Run: headless pygame with SDL's dummy video driver; simulated clock (each Clock.tick advances the game by its frame time, no real sleeping); random seed 0; keys injected as events and as key.get_pressed() state; no mouse input.
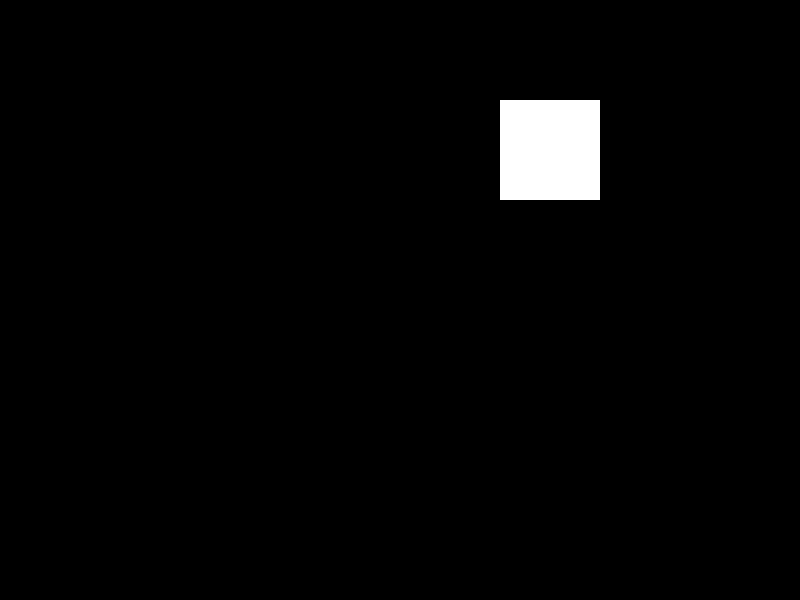
Frame 1 of 4 · flips 1–60 · no input
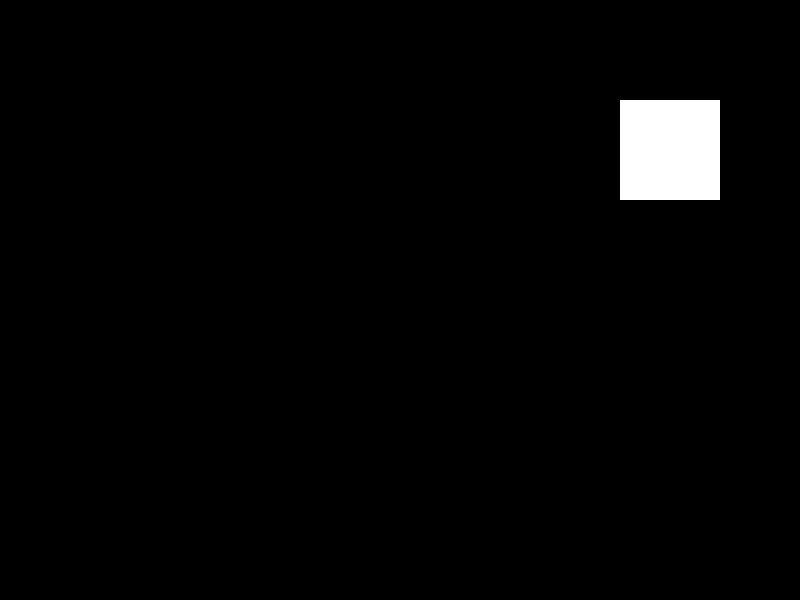
Frame 2 of 4 · flips 61–180 · tapped SPACE, RETURN · held RIGHT (→), D
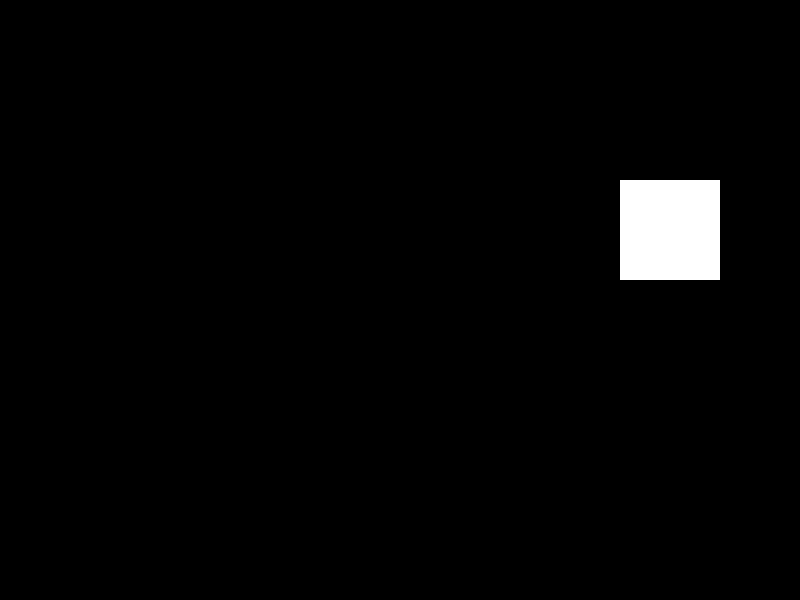
Frame 3 of 4 · flips 181–300 · held DOWN (↓), S
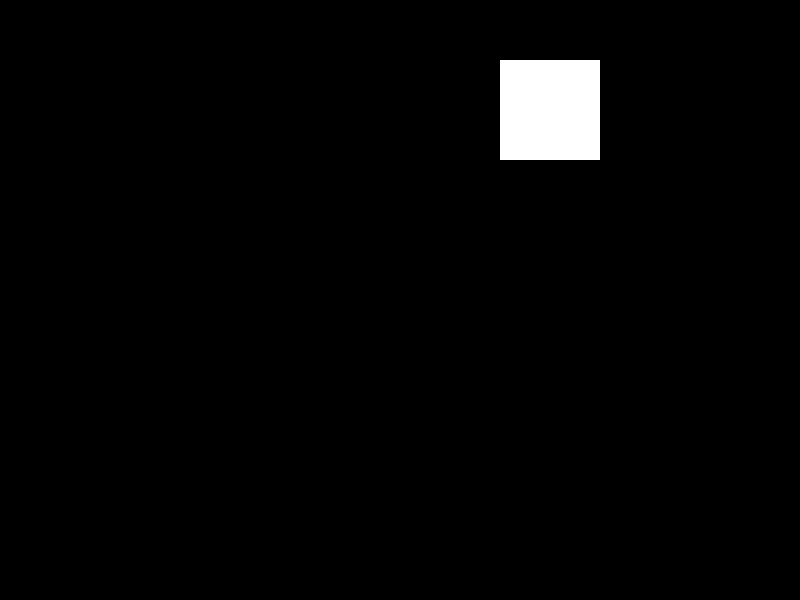
Frame 4 of 4 · flips 301–420 · held LEFT (←), A, UP (↑), W

The pygame program that drew these frames:

import pygame

pygame.init()

WHITE = (255,255,255)

render = pygame.display.set_mode((800,600))
done = False
x = 500
y = 100
width = 100
height = 100
while not done:
    render.fill((0,0,0))
    pygame.Rect(2, 0, 1, 2)
    #pygame.draw.circle(
    #    render,
    #    WHITE,
    #    (x,y),
    #    30
    #)

    pygame.draw.rect(render, WHITE, (x,y,width,height))

    pygame.display.flip()

    for event in pygame.event.get():
        pressed = pygame.key.get_pressed()
        if event.type == pygame.QUIT:
            done = True
        if pressed[pygame.K_RIGHT]:
            x+=20
        if pressed[pygame.K_DOWN]:
            y+=20
        if pressed[pygame.K_UP]:
            y-=20
        if pressed[pygame.K_LEFT]:
            x-=20
        if pressed[pygame.K_SPACE]:
            width+=20
            height+=20
    pass
